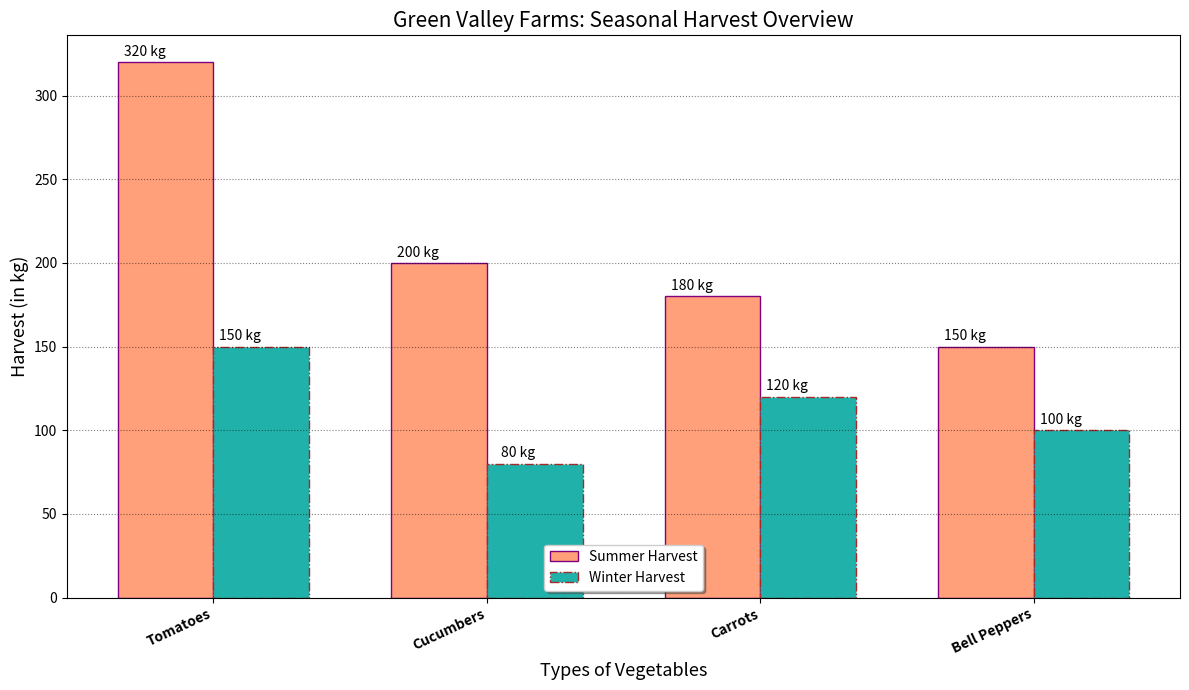

The script that saved this image:
import matplotlib.pyplot as plt
import numpy as np

veggie_types = ['Tomatoes', 'Cucumbers', 'Carrots', 'Bell Peppers']
summer_harvest = [320, 200, 180, 150]
winter_harvest = [150, 80, 120, 100]

combined_data = list(zip(veggie_types, summer_harvest, winter_harvest))
combined_data.sort(key=lambda x: x[1], reverse=True)

sorted_veggie_types, sorted_summer_harvest, sorted_winter_harvest = zip(*combined_data)

x_positions = np.arange(len(sorted_veggie_types))
bar_width = 0.35

fig, ax = plt.subplots(figsize=(12, 7))

# Changed styles for the bars
bars_summer = ax.bar(x_positions - bar_width / 2, sorted_summer_harvest, bar_width, label='Summer Harvest', color='#FFA07A', linestyle='-', edgecolor='purple')
bars_winter = ax.bar(x_positions + bar_width / 2, sorted_winter_harvest, bar_width, label='Winter Harvest', color='#20B2AA', linestyle='-.', edgecolor='brown')

for bar in bars_summer + bars_winter:
    height = bar.get_height()
    ax.text(bar.get_x() + bar.get_width() / 2, height + 2, f'{height} kg', ha='right', va='bottom', fontsize=10, fontstyle='italic')

ax.set_xlabel('Types of Vegetables', fontsize=13, fontstyle='italic')
ax.set_ylabel('Harvest (in kg)', fontsize=13, fontweight='light')
ax.set_title('Green Valley Farms: Seasonal Harvest Overview', fontsize=15, fontstyle='oblique')
ax.set_xticks(x_positions)
ax.set_xticklabels(sorted_veggie_types, rotation=25, ha='right', fontsize=10, weight='bold')
ax.yaxis.grid(True, linestyle=':', which='major', color='black', alpha=0.5)
ax.legend(loc='lower center', fontsize=10, shadow=True)
plt.tight_layout()
plt.show()
